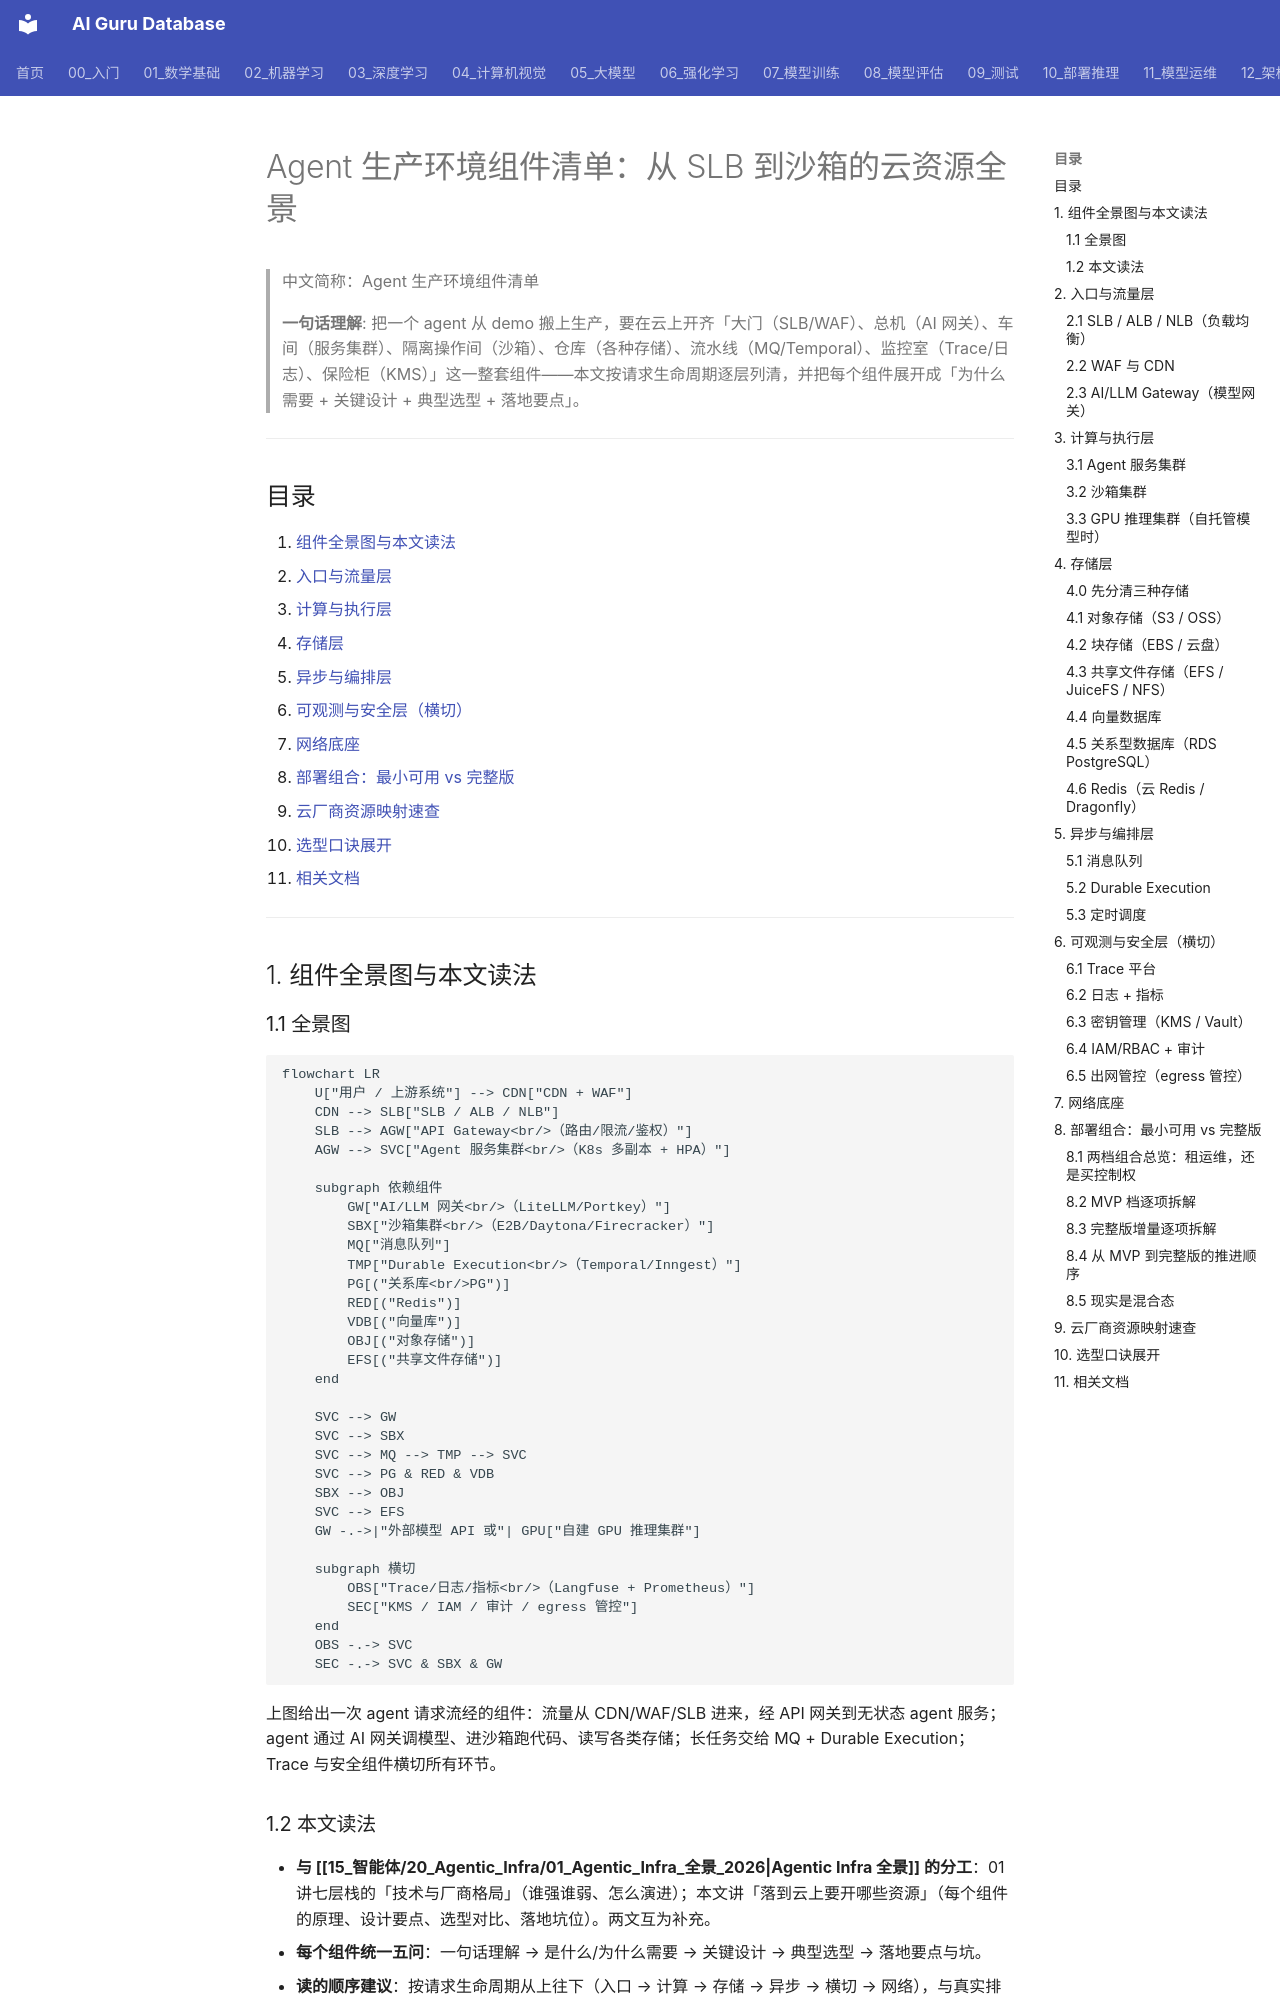

repository: ai-guru-global/ai-guru-database · page: 15_智能体/20_Agentic_Infra/02_生产环境组件清单/index.html · generator: mkdocs

---
title: "Agent 生产环境组件清单：从 SLB 到沙箱的云资源全景"
category: -agents
tags: ["agentic-infra", "production", "components", "slb", "sandbox", "storage", "kubernetes", "cloud", "checklist", "llm-gateway", "vllm", "temporal", "vector-database"]
summary: "Agent 生产环境的完整组件清单与逐组件深读：入口流量（SLB/WAF/AI 网关）、计算执行（服务集群/沙箱/GPU 推理）、存储（对象/块/文件/向量/关系/缓存）、异步编排（MQ/Durable Execution）、可观测安全（Trace/KMS/审计）与网络底座，每个组件给出「为什么需要 + 关键设计 + 选型对比 + 落地要点」，附最小可用组合、云厂商资源映射与迁移路径。"
created: 2026-10-15
updated: 2026-10-22
tier: supporting
aliases: ["Agent 生产组件清单", "Agent 生产环境架构组件", "Agent Production Components"]
sources:
  - 15_智能体/20_Agentic_Infra/01_Agentic_Infra_全景_2026
  - https://github.com/vllm-project/vllm
  - https://docs.temporal.io/
  - https://langfuse.com/

name_zh: "Agent 生产环境组件清单"
---

# Agent 生产环境组件清单：从 SLB 到沙箱的云资源全景

> 中文简称：Agent 生产环境组件清单

> **一句话理解**: 把一个 agent 从 demo 搬上生产，要在云上开齐「大门（SLB/WAF）、总机（AI 网关）、车间（服务集群）、隔离操作间（沙箱）、仓库（各种存储）、流水线（MQ/Temporal）、监控室（Trace/日志）、保险柜（KMS）」这一整套组件——本文按请求生命周期逐层列清，并把每个组件展开成「为什么需要 + 关键设计 + 典型选型 + 落地要点」。

---

## 目录

1. [组件全景图与本文读法](#1-组件全景图与本文读法)
2. [入口与流量层](#2-入口与流量层)
3. [计算与执行层](#3-计算与执行层)
4. [存储层](#4-存储层)
5. [异步与编排层](#5-异步与编排层)
6. [可观测与安全层（横切）](#6-可观测与安全层横切)
7. [网络底座](#7-网络底座)
8. [部署组合：最小可用 vs 完整版](#8-部署组合最小可用-vs-完整版)
9. [云厂商资源映射速查](#9-云厂商资源映射速查)
10. [选型口诀展开](#10-选型口诀展开)
11. [相关文档](#11-相关文档)

---

## 1. 组件全景图与本文读法
